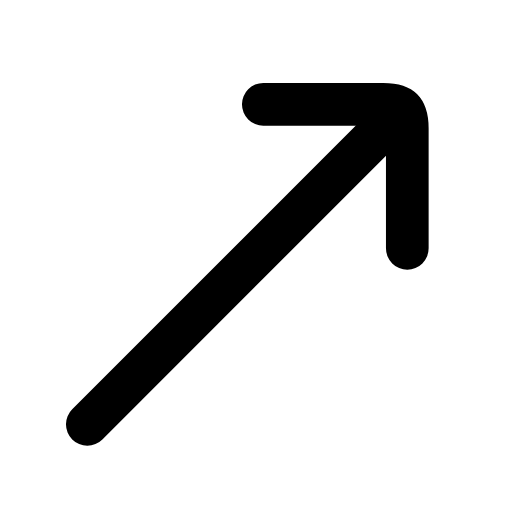
t = 0.00 s
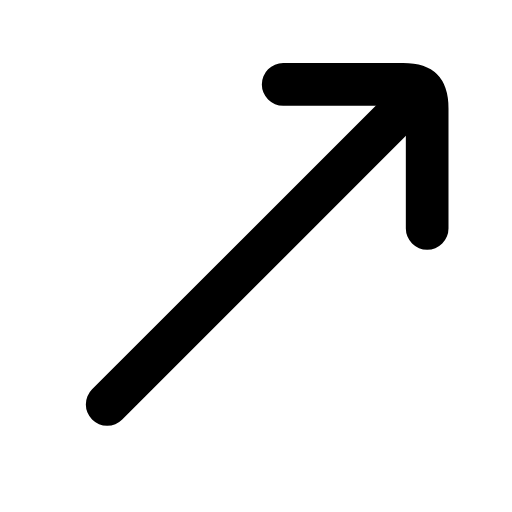
t = 0.25 s
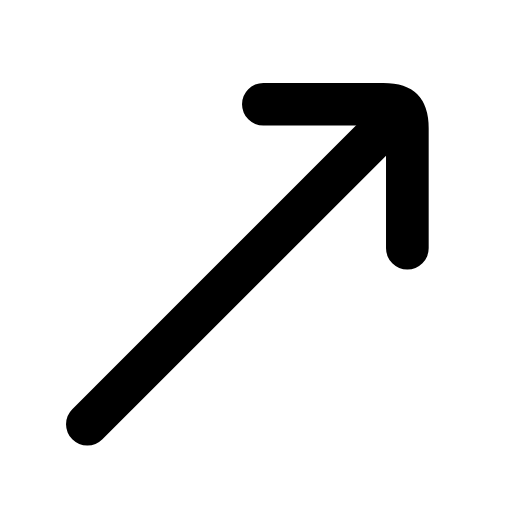
t = 0.50 s
t = 0.73 s: frame unchanged from t = 0.00 s, image omitted
t = 0.99 s: frame unchanged from t = 0.00 s, image omitted
t = 1.25 s: frame unchanged from t = 0.00 s, image omitted

The animated SVG that drew these frames (rendered in a browser with its animation timeline set to each time). Animation: 1 SMIL element (animateTransform=1); one cycle of 1.50 s, repeats indefinitely.

<svg xmlns="http://www.w3.org/2000/svg" width="24" height="24" viewBox="0 0 24 24" fill="none"><g transform="translate(-2.908 -3.11) scale(1.25)"><g><animateTransform attributeName="transform" type="translate" values="0 0;0 0;0.9 -0.9;0 0;0 0;0 0;0 0;0.9 -0.9;0 0;0 0;0 0" keyTimes="0;0.135;0.2475;0.36;0.45;0.6;0.66;0.735;0.81;0.9;1" dur="1.5s" repeatCount="indefinite" calcMode="spline" keySplines="0.16 1 0.3 1;0.16 1 0.3 1;0.16 1 0.3 1;0.16 1 0.3 1;0.16 1 0.3 1;0.16 1 0.3 1;0.16 1 0.3 1;0.16 1 0.3 1;0.16 1 0.3 1;0.16 1 0.3 1"/><line stroke="currentColor" stroke-width="1.6" stroke-linecap="round" stroke-linejoin="round" fill="none" x1="5.6" x2="17.4" y1="18.4" y2="6.6"></line><path stroke="currentColor" stroke-width="1.6" stroke-linecap="round" stroke-linejoin="round" fill="none" d="M12.2 6.4L16.7 6.4C17.4 6.4 17.6 6.6 17.6 7.3L17.6 11.8"></path></g></g></svg>
